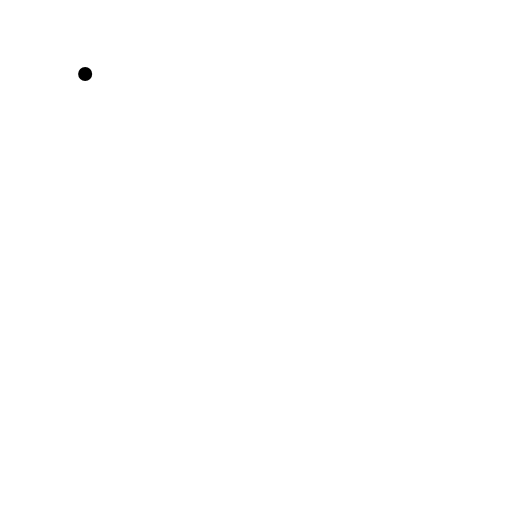
t = 0.00 s
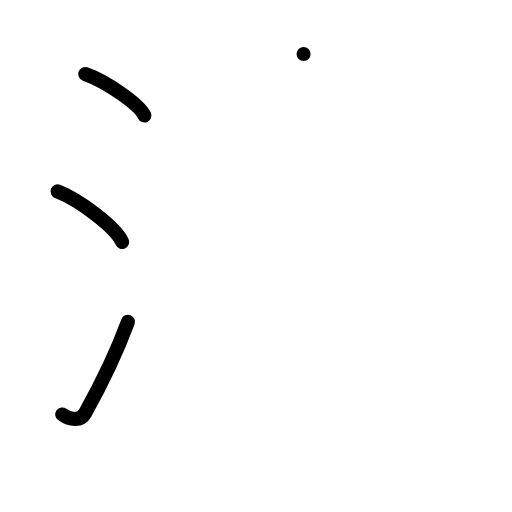
t = 3.00 s
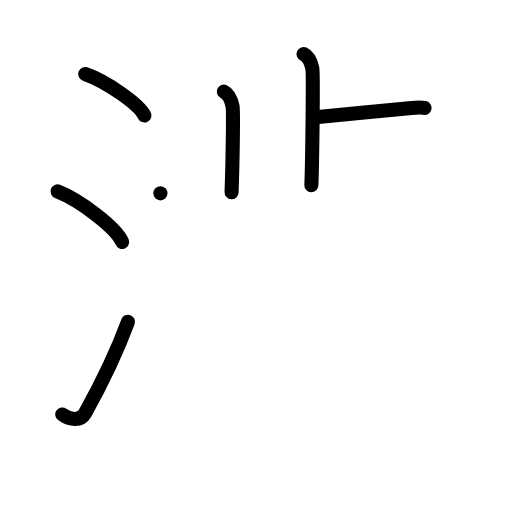
t = 6.00 s
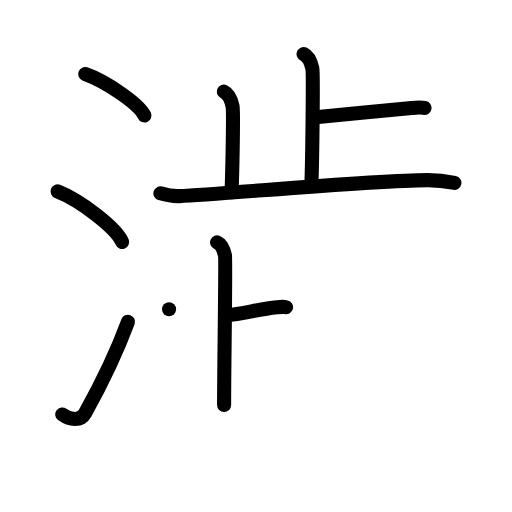
t = 9.00 s
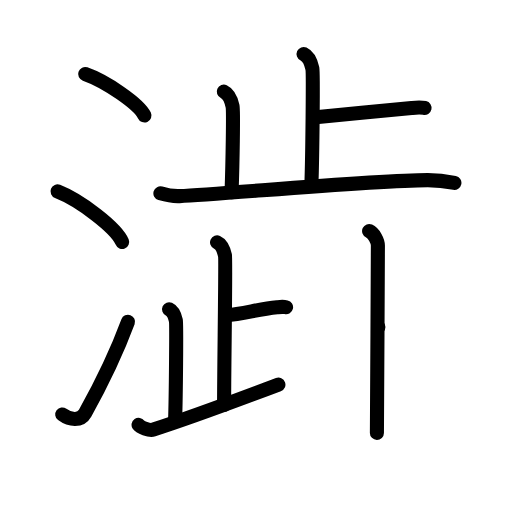
t = 12.00 s
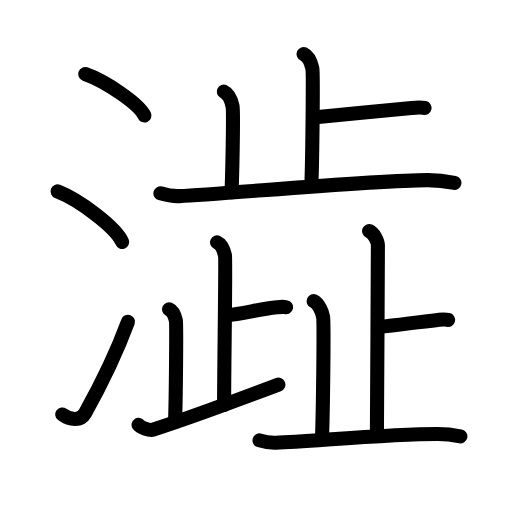
t = 15.00 s

The animated SVG that drew these frames (rendered in a browser with its animation timeline set to each time). Animation: 44 SMIL elements (animate=44); one cycle of 15.00 s.

<?xml version="1.0" encoding="UTF-8"?>
<!--
AniKanjiVG is licensed by CC-BY-SA Paul C. Sommerhoff (https://bitbucket.org/sommerhoff/anikanjivg).
AniKanjiVG uses KanjiVG which is licensed by CC-BY-SA Ulrich Apel (http://kanjivg.tagaini.net).
See also http://creativecommons.org/licenses/by-sa/3.0/
-->
<svg xmlns:kvg='http://kanjivg.tagaini.net' xmlns='http://www.w3.org/2000/svg' width='109' height='109' viewBox='0 0 109 109' style='fill:none;stroke:#000000;stroke-width:3;stroke-linecap:round;stroke-linejoin:round;' id="kvg:kanji_06f81"><g id="kvg:06f81" kvg:element="澁"><g id="kvg:06f81-g1" kvg:element="氵" kvg:variant="true" kvg:original="水" kvg:position="left" kvg:radical="tradit"><path id="kvg:06f81-s1" kvg:type="㇔" d="M18.13,15.75c4.45,1.56,11.5,6.41,12.62,8.84"><animate attributeName="d" begin="0.0s" dur="1.0s" from="M18.13,15.75C18.13,15.75,18.13,15.75,18.13,15.75" to="M18.13,15.75c4.45,1.56,11.5,6.41,12.62,8.84" />
</path>
<path id="kvg:06f81-s2" kvg:type="㇔" d="M12.25,40.75c4.85,1.9,12.54,7.8,13.75,10.75"><animate attributeName="d" begin="1.0s" dur="1.0s" from="M12.25,40.75C12.25,40.75,12.25,40.75,12.25,40.75" to="M12.25,40.75c4.85,1.9,12.54,7.8,13.75,10.75" />
<animate attributeName="d" begin="0s" dur="1.0s" from="M-100,-100" to="M-100,-100" />
</path>
<path id="kvg:06f81-s3" kvg:type="㇀" d="M13.25,88.23c1.71,1.27,3.93,1.42,4.86-0.25C22,81,24.75,75.25,27.25,68.5"><animate attributeName="d" begin="2.0s" dur="0.5s" from="M13.25,88.23C13.25,88.23,13.25,88.23,13.25,88.23" to="M13.25,88.23c1.71,1.27,3.93,1.42,4.86-0.25" />
<animate attributeName="d" begin="2.5s" dur="0.5s" from="M13.25,88.23c1.71,1.27,3.93,1.42,4.86-0.25c0,0,0,0,0,0,0" to="M13.25,88.23c1.71,1.27,3.93,1.42,4.86-0.25C22,81,24.75,75.25,27.25,68.5" />
<animate attributeName="d" begin="0s" dur="2.0s" from="M-100,-100" to="M-100,-100" />
</path>
</g>
<g id="kvg:06f81-g2" kvg:position="right"><g id="kvg:06f81-g3" kvg:element="止" kvg:position="top"><g id="kvg:06f81-g4" kvg:element="卜" kvg:original="ト"><path id="kvg:06f81-s4" kvg:type="㇑a" d="M64.63,11.5c1.04,0.48,1.66,2.14,1.87,3.1c0.21,0.95,0,18.88-0.21,24.83"><animate attributeName="d" begin="3.0s" dur="0.5s" from="M64.63,11.5C64.63,11.5,64.63,11.5,64.63,11.5" to="M64.63,11.5c1.04,0.48,1.66,2.14,1.87,3.1" />
<animate attributeName="d" begin="3.5s" dur="0.5s" from="M64.63,11.5c1.04,0.48,1.66,2.14,1.87,3.1c0,0,0,0,0,0,0" to="M64.63,11.5c1.04,0.48,1.66,2.14,1.87,3.1c0.21,0.95,0,18.88-0.21,24.83" />
<animate attributeName="d" begin="0s" dur="3.0s" from="M-100,-100" to="M-100,-100" />
</path>
<path id="kvg:06f81-s5" kvg:type="㇐b" d="M66.67,25.02c6-0.63,15.07-1.4,20.96-2.03c1.46-0.16,1.83-0.21,2.75,0"><animate attributeName="d" begin="4.0s" dur="0.5s" from="M66.67,25.02C66.67,25.02,66.67,25.02,66.67,25.02" to="M66.67,25.02c6-0.63,15.07-1.4,20.96-2.03" />
<animate attributeName="d" begin="4.5s" dur="0.5s" from="M66.67,25.02c6-0.63,15.07-1.4,20.96-2.03c0,0,0,0,0,0,0" to="M66.67,25.02c6-0.63,15.07-1.4,20.96-2.03c1.46-0.16,1.83-0.21,2.75,0" />
<animate attributeName="d" begin="0s" dur="4.0s" from="M-100,-100" to="M-100,-100" />
</path>
</g>
<path id="kvg:06f81-s6" kvg:type="㇑a" d="M47.64,19.5c1.04,0.48,1.66,2.14,1.87,3.1c0.21,0.95,0,12.38-0.21,18.34"><animate attributeName="d" begin="5.0s" dur="0.5s" from="M47.64,19.5C47.64,19.5,47.64,19.5,47.64,19.5" to="M47.64,19.5c1.04,0.48,1.66,2.14,1.87,3.1" />
<animate attributeName="d" begin="5.5s" dur="0.5s" from="M47.64,19.5c1.04,0.48,1.66,2.14,1.87,3.1c0,0,0,0,0,0,0" to="M47.64,19.5c1.04,0.48,1.66,2.14,1.87,3.1c0.21,0.95,0,12.38-0.21,18.34" />
<animate attributeName="d" begin="0s" dur="5.0s" from="M-100,-100" to="M-100,-100" />
</path>
<path id="kvg:06f81-s7" kvg:type="㇐" d="M34.15,41.16c0.64,0.19,2.36,0.66,4.07,0.59c9.23-0.39,41.12-3.41,52.85-3.41c1.72,0,4.69,0.39,5.67,0.59"><animate attributeName="d" begin="6.0s" dur="0.3333333333333333s" from="M34.15,41.16C34.15,41.16,34.15,41.16,34.15,41.16" to="M34.15,41.16c0.64,0.19,2.36,0.66,4.07,0.59" />
<animate attributeName="d" begin="6.333333333333333s" dur="0.3333333333333333s" from="M34.15,41.16c0.64,0.19,2.36,0.66,4.07,0.59c0,0,0,0,0,0,0" to="M34.15,41.16c0.64,0.19,2.36,0.66,4.07,0.59c9.23-0.39,41.12-3.41,52.85-3.41" />
<animate attributeName="d" begin="6.666666666666667s" dur="0.3333333333333333s" from="M34.15,41.16c0.64,0.19,2.36,0.66,4.07,0.59c9.23-0.39,41.12-3.41,52.85-3.41c0,0,0,0,0,0,0" to="M34.15,41.16c0.64,0.19,2.36,0.66,4.07,0.59c9.23-0.39,41.12-3.41,52.85-3.41c1.72,0,4.69,0.39,5.67,0.59" />
<animate attributeName="d" begin="0s" dur="6.0s" from="M-100,-100" to="M-100,-100" />
</path>
</g>
<g id="kvg:06f81-g5" kvg:position="bottom"><g id="kvg:06f81-g6" kvg:element="止" kvg:variant="true" kvg:position="left"><g id="kvg:06f81-g7" kvg:element="卜" kvg:original="ト"><path id="kvg:06f81-s8" kvg:type="㇑" d="M46.21,51.59c0.94,0.43,1.5,1.94,1.69,2.8c0.19,0.86-0.19,23.36-0.19,31.82"><animate attributeName="d" begin="7.0s" dur="0.5s" from="M46.21,51.59C46.21,51.59,46.21,51.59,46.21,51.59" to="M46.21,51.59c0.94,0.43,1.5,1.94,1.69,2.8" />
<animate attributeName="d" begin="7.5s" dur="0.5s" from="M46.21,51.59c0.94,0.43,1.5,1.94,1.69,2.8c0,0,0,0,0,0,0" to="M46.21,51.59c0.94,0.43,1.5,1.94,1.69,2.8c0.19,0.86-0.19,23.36-0.19,31.82" />
<animate attributeName="d" begin="0s" dur="7.0s" from="M-100,-100" to="M-100,-100" />
</path>
<path id="kvg:06f81-s9" kvg:type="㇐" d="M47.97,67.16c4.16-0.44,6.94-1.31,11.02-1.75c1.01-0.11,1.27-0.15,1.91,0"><animate attributeName="d" begin="8.0s" dur="0.5s" from="M47.97,67.16C47.97,67.16,47.97,67.16,47.97,67.16" to="M47.97,67.16c4.16-0.44,6.94-1.31,11.02-1.75" />
<animate attributeName="d" begin="8.5s" dur="0.5s" from="M47.97,67.16c4.16-0.44,6.94-1.31,11.02-1.75c0,0,0,0,0,0,0" to="M47.97,67.16c4.16-0.44,6.94-1.31,11.02-1.75c1.01-0.11,1.27-0.15,1.91,0" />
<animate attributeName="d" begin="0s" dur="8.0s" from="M-100,-100" to="M-100,-100" />
</path>
</g>
<path id="kvg:06f81-s10" kvg:type="㇑" d="M35.99,65.84c0.81,0.37,1.29,1.67,1.45,2.41c0.16,0.74,0,16.55-0.16,21.18"><animate attributeName="d" begin="9.0s" dur="0.5s" from="M35.99,65.84C35.99,65.84,35.99,65.84,35.99,65.84" to="M35.99,65.84c0.81,0.37,1.29,1.67,1.45,2.41" />
<animate attributeName="d" begin="9.5s" dur="0.5s" from="M35.99,65.84c0.81,0.37,1.29,1.67,1.45,2.41c0,0,0,0,0,0,0" to="M35.99,65.84c0.81,0.37,1.29,1.67,1.45,2.41c0.16,0.74,0,16.55-0.16,21.18" />
<animate attributeName="d" begin="0s" dur="9.0s" from="M-100,-100" to="M-100,-100" />
</path>
<path id="kvg:06f81-s11" kvg:type="㇀/㇐" d="M29.5,90.44c0.34,0.5,2.28,1.29,3.17,1.01c6.08-1.94,20.33-7.19,26.6-9.56"><animate attributeName="d" begin="10.0s" dur="0.5s" from="M29.5,90.44C29.5,90.44,29.5,90.44,29.5,90.44" to="M29.5,90.44c0.34,0.5,2.28,1.29,3.17,1.01" />
<animate attributeName="d" begin="10.5s" dur="0.5s" from="M29.5,90.44c0.34,0.5,2.28,1.29,3.17,1.01c0,0,0,0,0,0,0" to="M29.5,90.44c0.34,0.5,2.28,1.29,3.17,1.01c6.08-1.94,20.33-7.19,26.6-9.56" />
<animate attributeName="d" begin="0s" dur="10.0s" from="M-100,-100" to="M-100,-100" />
</path>
</g>
<g id="kvg:06f81-g8" kvg:element="止" kvg:position="right"><g id="kvg:06f81-g9" kvg:element="卜" kvg:original="ト"><path id="kvg:06f81-s12" kvg:type="㇑a" d="M78.58,49.18c1.04,0.48,1.87,2.12,1.87,3.1c0,9.72-0.21,32.97-0.21,39.88"><animate attributeName="d" begin="11.0s" dur="0.5s" from="M78.58,49.18C78.58,49.18,78.58,49.18,78.58,49.18" to="M78.58,49.18c1.04,0.48,1.87,2.12,1.87,3.1" />
<animate attributeName="d" begin="11.5s" dur="0.5s" from="M78.58,49.18c1.04,0.48,1.87,2.12,1.87,3.1c0,0,0,0,0,0,0" to="M78.58,49.18c1.04,0.48,1.87,2.12,1.87,3.1c0,9.72-0.21,32.97-0.21,39.88" />
<animate attributeName="d" begin="0s" dur="11.0s" from="M-100,-100" to="M-100,-100" />
</path>
<path id="kvg:06f81-s13" kvg:type="㇐b" d="M80.56,69.62c4.77-0.5,7.97-1.01,12.65-1.51c1.16-0.12,1.46-0.17,2.19,0"><animate attributeName="d" begin="12.0s" dur="0.5s" from="M80.56,69.62C80.56,69.62,80.56,69.62,80.56,69.62" to="M80.56,69.62c4.77-0.5,7.97-1.01,12.65-1.51" />
<animate attributeName="d" begin="12.5s" dur="0.5s" from="M80.56,69.62c4.77-0.5,7.97-1.01,12.65-1.51c0,0,0,0,0,0,0" to="M80.56,69.62c4.77-0.5,7.97-1.01,12.65-1.51c1.16-0.12,1.46-0.17,2.19,0" />
<animate attributeName="d" begin="0s" dur="12.0s" from="M-100,-100" to="M-100,-100" />
</path>
</g>
<path id="kvg:06f81-s14" kvg:type="㇑a" d="M66.77,64.12c1.12,0.51,1.79,2.31,2.01,3.34c0.22,1.03,0,19.12-0.22,25.54"><animate attributeName="d" begin="13.0s" dur="0.5s" from="M66.77,64.12C66.77,64.12,66.77,64.12,66.77,64.12" to="M66.77,64.12c1.12,0.51,1.79,2.31,2.01,3.34" />
<animate attributeName="d" begin="13.5s" dur="0.5s" from="M66.77,64.12c1.12,0.51,1.79,2.31,2.01,3.34c0,0,0,0,0,0,0" to="M66.77,64.12c1.12,0.51,1.79,2.31,2.01,3.34c0.22,1.03,0,19.12-0.22,25.54" />
<animate attributeName="d" begin="0s" dur="13.0s" from="M-100,-100" to="M-100,-100" />
</path>
<path id="kvg:06f81-s15" kvg:type="㇐" d="M55.25,93.75c0.55,0.17,2.02,0.56,3.49,0.5c7.9-0.33,24.36-1.85,34.41-1.85c1.47,0,4.02,0.33,4.86,0.5"><animate attributeName="d" begin="14.0s" dur="0.3333333333333333s" from="M55.25,93.75C55.25,93.75,55.25,93.75,55.25,93.75" to="M55.25,93.75c0.55,0.17,2.02,0.56,3.49,0.5" />
<animate attributeName="d" begin="14.333333333333334s" dur="0.3333333333333333s" from="M55.25,93.75c0.55,0.17,2.02,0.56,3.49,0.5c0,0,0,0,0,0,0" to="M55.25,93.75c0.55,0.17,2.02,0.56,3.49,0.5c7.9-0.33,24.36-1.85,34.41-1.85" />
<animate attributeName="d" begin="14.666666666666666s" dur="0.3333333333333333s" from="M55.25,93.75c0.55,0.17,2.02,0.56,3.49,0.5c7.9-0.33,24.36-1.85,34.41-1.85c0,0,0,0,0,0,0" to="M55.25,93.75c0.55,0.17,2.02,0.56,3.49,0.5c7.9-0.33,24.36-1.85,34.41-1.85c1.47,0,4.02,0.33,4.86,0.5" />
<animate attributeName="d" begin="0s" dur="14.0s" from="M-100,-100" to="M-100,-100" />
</path>
</g>
</g>
</g>
</g>
</svg>
